Run: headless pygame with SDL's dummy video driver; simulated clock (each Clock.tick advances the game by its frame time, no real sleeping); random seed 0; keys injected as events and as key.get_pressed() state; mouse plan: one left click at the window centre at the start of phase 2, then a move to the lower-right quarter at the start of phase 3.
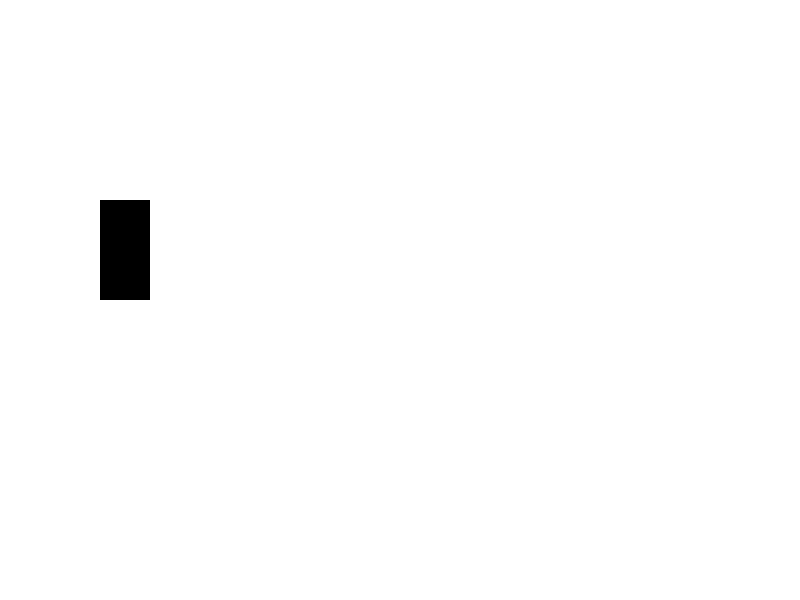
Frame 1 of 4 · flips 1–60 · no input
Frame 2 of 4 · flips 61–180 · clicked the window centre · tapped SPACE, RETURN · held RIGHT (→), D · screen unchanged from frame 1, image omitted
Frame 3 of 4 · flips 181–300 · moved the mouse to the lower-right quarter · held DOWN (↓), S · screen unchanged from frame 2, image omitted
Frame 4 of 4 · flips 301–420 · held LEFT (←), A, UP (↑), W · screen unchanged from frame 3, image omitted

The pygame program that drew these frames:

from pygame import *

size=(800,600)
screen = display.set_mode(size) 
screen.fill((255,255,255))

testRect=Rect(100,200,50,100)
draw.rect(screen,(0,0,0),testRect)

running = True
while running:
    for evt in event.get():  
        if evt.type == QUIT: 
            running = False

    print(testRect.top)
    
    mx,my=mouse.get_pos()
    mb=mouse.get_pressed()
    
    display.flip() 
quit() 
